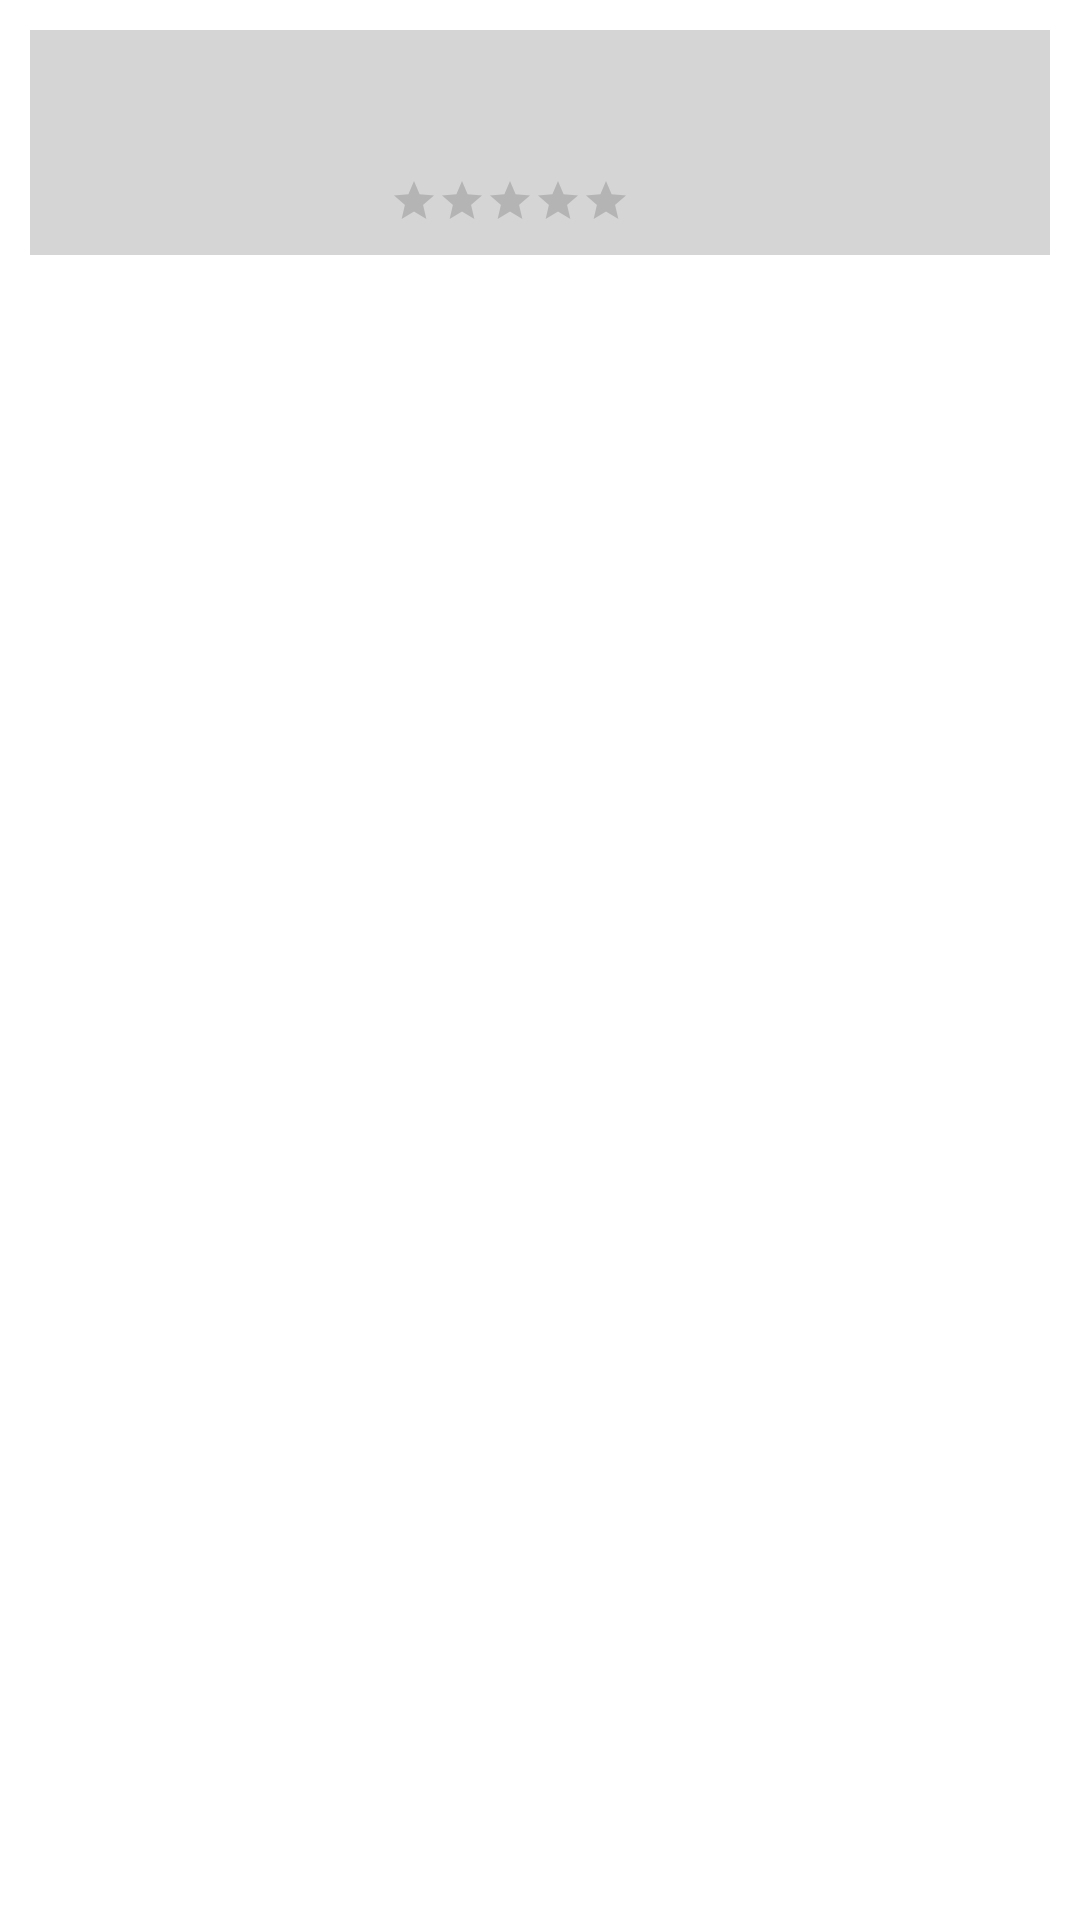

Write the Android layout XML for this screen, with the resource values it uses.
<!-- AndroidManifest.xml: application theme Theme.Cnexiachallenge -->
<!-- res/layout/car_item.xml -->
<?xml version="1.0" encoding="utf-8"?>
<LinearLayout xmlns:android="http://schemas.android.com/apk/res/android"
    xmlns:app="http://schemas.android.com/apk/res-auto"
    xmlns:tools="http://schemas.android.com/tools"
    android:layout_width="match_parent"
    android:layout_height="wrap_content"
    android:orientation="vertical">

    <LinearLayout style="@style/CarCardStyle">

        <LinearLayout
            android:layout_width="wrap_content"
            android:layout_height="wrap_content">

            <ImageView
                android:id="@+id/car_image"
                android:layout_width="100dp"
                android:layout_height="50dp"
                android:scaleType="centerCrop"
                android:src="@drawable/tacoma" />

            <LinearLayout
                android:layout_width="wrap_content"
                android:layout_height="wrap_content"
                android:layout_marginStart="@dimen/normal_space"
                android:orientation="vertical">

                <TextView
                    android:id="@+id/car_name"
                    style="@style/CarNameStyle" />

                <TextView
                    android:id="@+id/car_price"
                    style="@style/CarPriceStyle" />

                <RatingBar
                    android:id="@+id/rating"
                    style="?android:attr/ratingBarStyleSmall"
                    android:layout_width="wrap_content"
                    android:layout_height="wrap_content"
                    android:layout_marginTop="@dimen/small_space"
                    android:isIndicator="true" />

            </LinearLayout>

        </LinearLayout>

        <LinearLayout
            android:id="@+id/details"
            android:visibility="gone"
            android:orientation="vertical"
            android:layout_width="match_parent"
            android:layout_height="wrap_content">

            <TextView
                android:layout_width="wrap_content"
                android:layout_height="wrap_content"
                android:layout_marginTop="@dimen/small_space"
                android:text="@string/pros" />

            <androidx.recyclerview.widget.RecyclerView
                android:id="@+id/list_pros"
                android:layout_width="match_parent"
                android:layout_height="wrap_content"
                tools:itemCount="4"
                tools:listitem="@layout/pro_cons_item"
                android:isScrollContainer="false" />

            <TextView
                android:layout_width="wrap_content"
                android:layout_height="wrap_content"
                android:layout_marginTop="@dimen/small_space"
                android:text="@string/cons" />

            <androidx.recyclerview.widget.RecyclerView
                android:id="@+id/list_cons"
                android:layout_width="match_parent"
                android:layout_height="wrap_content"
                tools:itemCount="4"
                tools:listitem="@layout/pro_cons_item"
                android:isScrollContainer="false" />

        </LinearLayout>

    </LinearLayout>

    <View
        android:id="@+id/card_line"
        android:layout_width="match_parent"
        android:layout_height="@dimen/card_line"
        android:layout_marginHorizontal="20dp"
        android:background="@color/orange" />

</LinearLayout>
<!-- res/layout/pro_cons_item.xml (included above) -->
<?xml version="1.0" encoding="utf-8"?>
<LinearLayout xmlns:android="http://schemas.android.com/apk/res/android"
    android:layout_width="match_parent"
    android:layout_height="wrap_content"
    android:gravity="center_vertical"
    android:layout_marginTop="@dimen/small_space"
    android:layout_marginHorizontal="@dimen/normal_space">

    <ImageView
        android:layout_width="wrap_content"
        android:layout_height="wrap_content"
        android:src="@drawable/dots" />

    <TextView
        android:id="@+id/value"
        style="@style/ProsTextValue"
        android:text="Example" />
</LinearLayout>
<!-- resources referenced by this layout -->
<resources>
  <color name="orange">#FFFC6016</color>
  <dimen name="normal_space">10dp</dimen>
  <dimen name="small_space">5dp</dimen>
  <string name="cons">Cons:</string>
  <string name="pros">Pros:</string>
  <style name="CarCardStyle" parent="TextAppearance.AppCompat">
          <item name="android:layout_width">match_parent</item>
          <item name="android:layout_height">wrap_content</item>
          <item name="android:background">@color/light_grey</item>
          <item name="android:padding">@dimen/space</item>
          <item name="android:layout_margin">@dimen/space</item>
          <item name="android:orientation">vertical</item>
      </style>
  <style name="CarNameStyle" parent="TextAppearance.AppCompat">
          <item name="android:layout_width">wrap_content</item>
          <item name="android:layout_height">wrap_content</item>
          <item name="android:textColor">@color/black</item>
          <item name="android:textSize">15sp</item>
          <item name="android:textStyle">bold</item>
      </style>
  <style name="CarPriceStyle" parent="TextAppearance.AppCompat">
          <item name="android:layout_width">wrap_content</item>
          <item name="android:layout_height">wrap_content</item>
          <item name="android:textColor">@color/black</item>
          <item name="android:textSize">10sp</item>
          <item name="android:textStyle">normal</item>
      </style>
  <style name="ProsTextValue" parent="TextAppearance.AppCompat">
          <item name="android:layout_width">wrap_content</item>
          <item name="android:layout_height">wrap_content</item>
          <item name="android:textColor">@color/black</item>
          <item name="android:textSize">@dimen/pros_text_size</item>
          <item name="android:layout_marginStart">@dimen/small_space</item>
          <item name="android:textStyle">bold</item>
  
      </style>
  <style name="Theme.Cnexiachallenge" parent="Theme.MaterialComponents.DayNight.DarkActionBar">
          
          <item name="colorPrimary">@color/orange</item>
          <item name="colorPrimaryVariant">@color/orange</item>
          <item name="colorOnPrimary">@color/white</item>
          
          <item name="colorSecondary">@color/orange</item>
          <item name="colorSecondaryVariant">@color/orange</item>
          <item name="colorOnSecondary">@color/black</item>
          
          <item name="android:statusBarColor">?attr/colorPrimaryVariant</item>
          
      </style>
  <color name="light_grey">#FFD5D5D5</color>
  <dimen name="space">10dp</dimen>
  <color name="black">#FF000000</color>
  <color name="white">#FFFFFFFF</color>
</resources>
